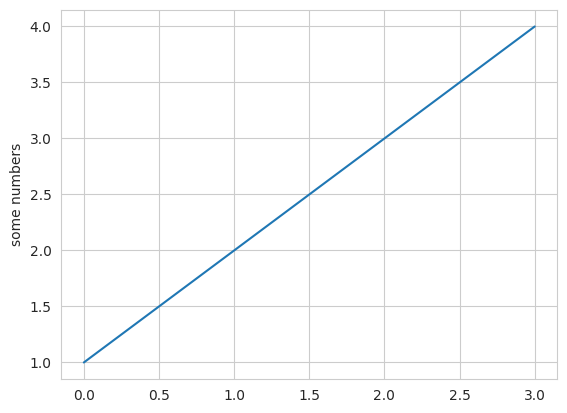

Here is the Python script that generated this plot:
# -*- coding: utf-8 -*-

import matplotlib.pyplot as plt
import seaborn as sns
import numpy as np
import re
import os

sns.set_style("whitegrid")
plt.rcParams['font.sans-serif']=['SimHei'] #用来正常显示中文标签
plt.rcParams['axes.unicode_minus']=False #用来正常显示负号

plt.plot([1,2,3,4])
plt.ylabel('some numbers')
plt.show()